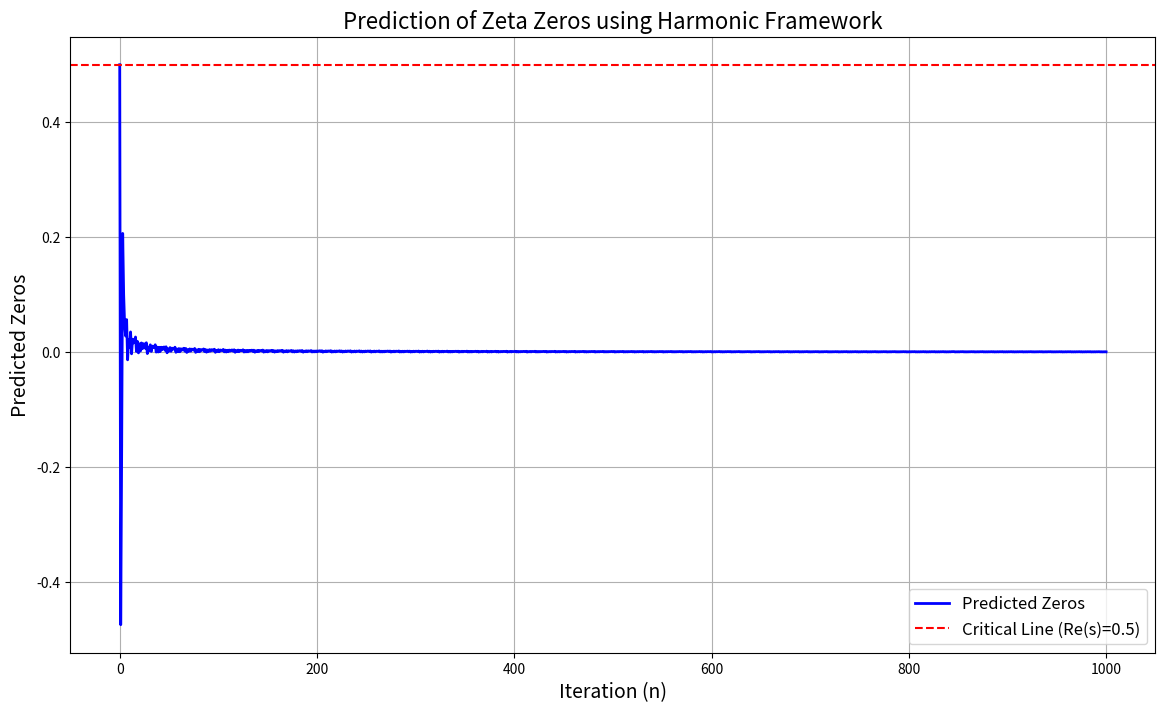

Generate this figure with matplotlib:
import numpy as np
import matplotlib.pyplot as plt

# Predictive Harmonic Framework with Internal Ratio Calculation
def predict_zeros_with_ratio(iterations, alpha=1.5, target=0.5):
    predictions = [target]
    
    for n in range(1, iterations + 1):
        previous = predictions[-1]
        correction = (target - previous) / (alpha * (n + 1))
        value = previous * (-1)**n * np.cos(n / np.pi) + correction
        
        # Calculate ratio internally
        ratio = 0  # Default ratio for the first step
        if n > 1:  # Only calculate ratio after the first iteration
            ratio = abs(value - predictions[-1]) / abs(predictions[-1]) if abs(predictions[-1]) > 0 else 0
        
        # Use the ratio for dynamic adjustment (if needed)
        # Modify `value` based on internal ratio if this affects your process
        #value=value * ratio
        predictions.append(value)
    
    return np.array(predictions)

# Generate predictions
iterations = 1000  # Increase iterations
predicted_zeros = predict_zeros_with_ratio(iterations)

# Visualization of Predicted Zeros
plt.figure(figsize=(14, 8))
plt.plot(range(iterations + 1), predicted_zeros, label="Predicted Zeros", color="blue", lw=2)
plt.axhline(0.5, color="red", linestyle="--", label="Critical Line (Re(s)=0.5)")
plt.xlabel("Iteration (n)", fontsize=14)
plt.ylabel("Predicted Zeros", fontsize=14)
plt.title("Prediction of Zeta Zeros using Harmonic Framework", fontsize=16)
plt.legend(fontsize=12)
plt.grid()
plt.show()
